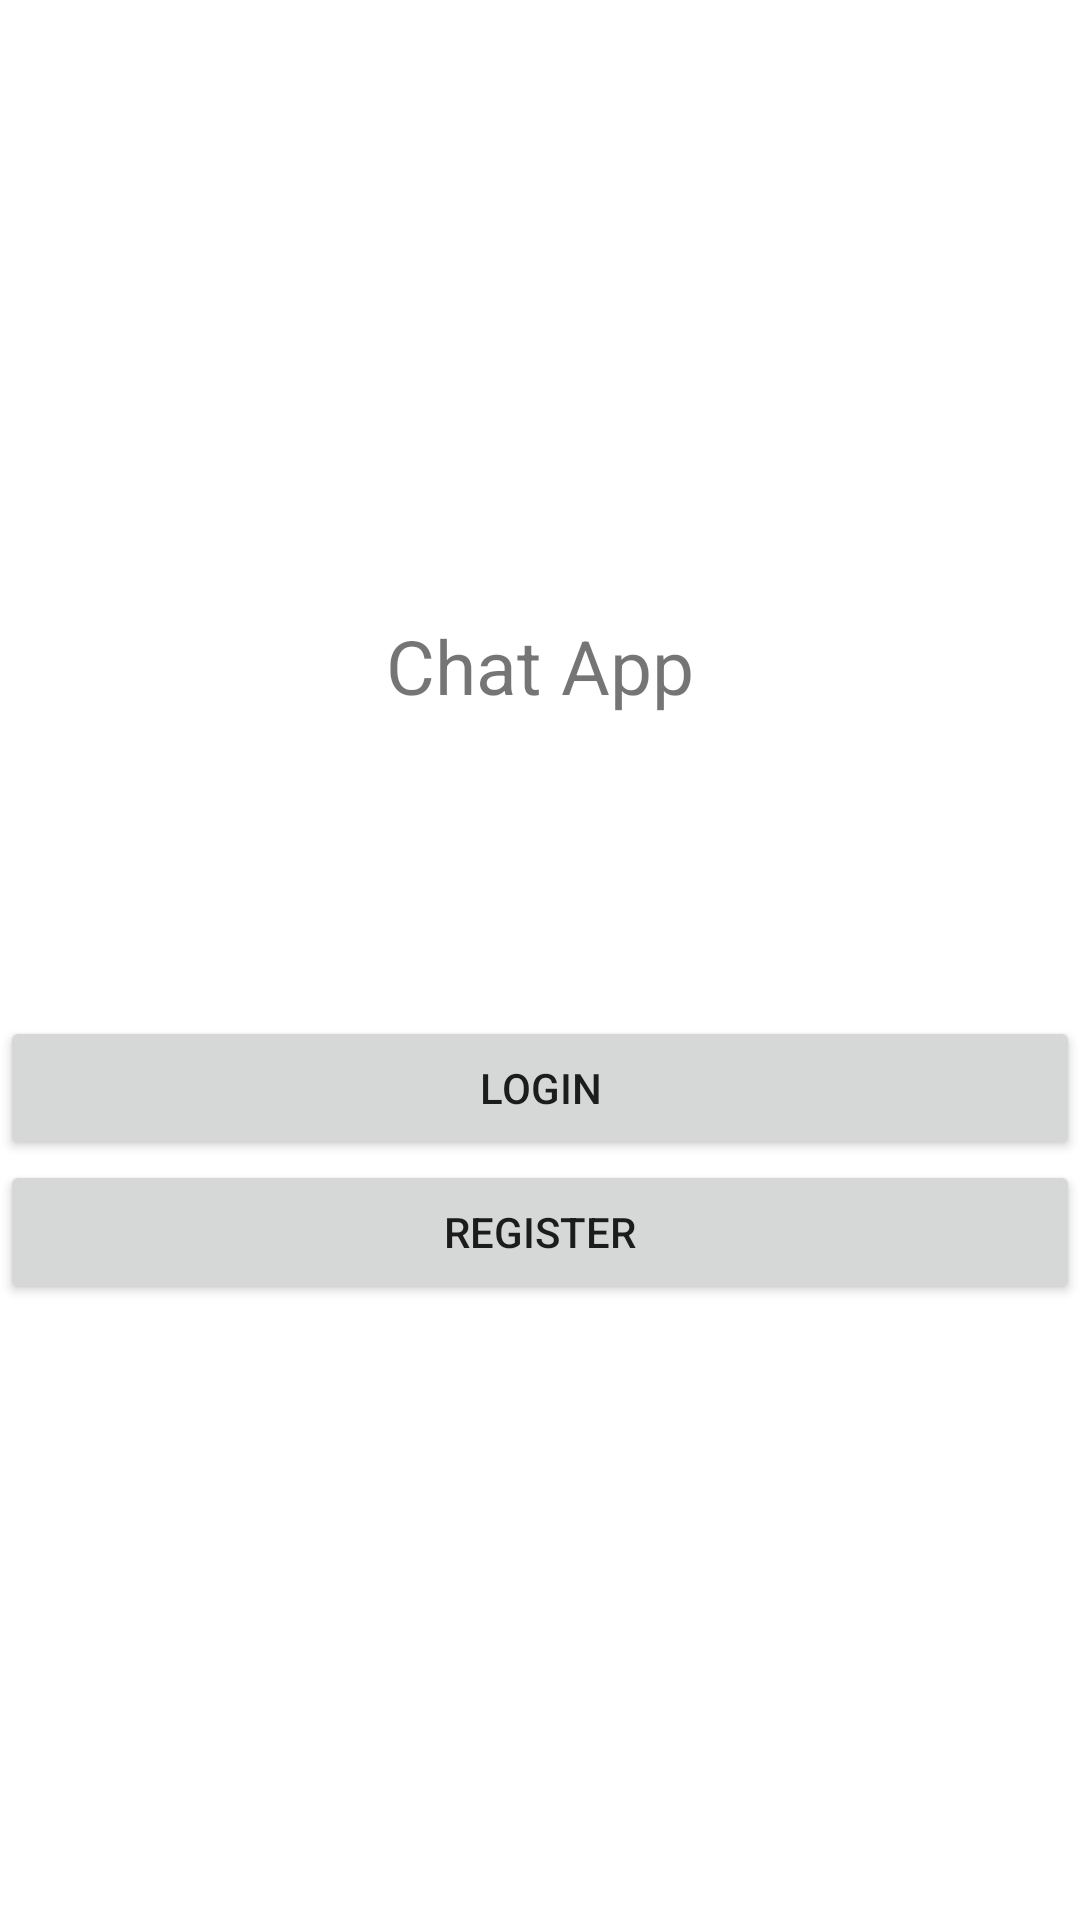

Layout XML and referenced resources for this Android screen:
<!-- AndroidManifest.xml: application theme Theme.ChatProject -->
<!-- res/layout/activity_start.xml -->
<?xml version="1.0" encoding="utf-8"?>
<LinearLayout xmlns:android="http://schemas.android.com/apk/res/android"
    xmlns:app="http://schemas.android.com/apk/res-auto"
    xmlns:tools="http://schemas.android.com/tools"
    android:layout_width="match_parent"
    android:layout_height="match_parent"
    android:gravity="center"
    android:orientation="vertical"
    tools:context=".StartActivity">

    <TextView
        android:layout_width="wrap_content"
        android:layout_height="wrap_content"
        android:text="Chat App"
        android:textSize="25sp" />
    <androidx.appcompat.widget.AppCompatButton
        android:layout_width="match_parent"
        android:layout_height="wrap_content"
        android:layout_marginTop="100dp"
        android:id="@+id/login"
        android:text="Login"/>

    <androidx.appcompat.widget.AppCompatButton
        android:layout_width="match_parent"
        android:layout_height="wrap_content"
        android:id="@+id/register"
        android:text="Register"/>

</LinearLayout>
<!-- resources referenced by this layout -->
<resources>
  <style name="Theme.ChatProject" parent="Theme.MaterialComponents.DayNight.DarkActionBar">
          
          <item name="colorPrimary">@color/purple_500</item>
          <item name="colorPrimaryVariant">@color/purple_700</item>
          <item name="colorOnPrimary">@color/white</item>
          
          <item name="colorSecondary">@color/teal_200</item>
          <item name="colorSecondaryVariant">@color/teal_700</item>
          <item name="colorOnSecondary">@color/black</item>
          
          <item name="android:statusBarColor">?attr/colorPrimaryVariant</item>
          
      </style>
  <!-- not gathered from this repository: default colours our renderer supplied (Android Studio template values) -->
  <color name="purple_500">#FF6200EE</color>
  <color name="purple_700">#FF3700B3</color>
  <color name="teal_200">#FF03DAC5</color>
  <color name="teal_700">#FF018786</color>
  <color name="black">#FF000000</color>
  <color name="white">#FFFFFFFF</color>
</resources>
